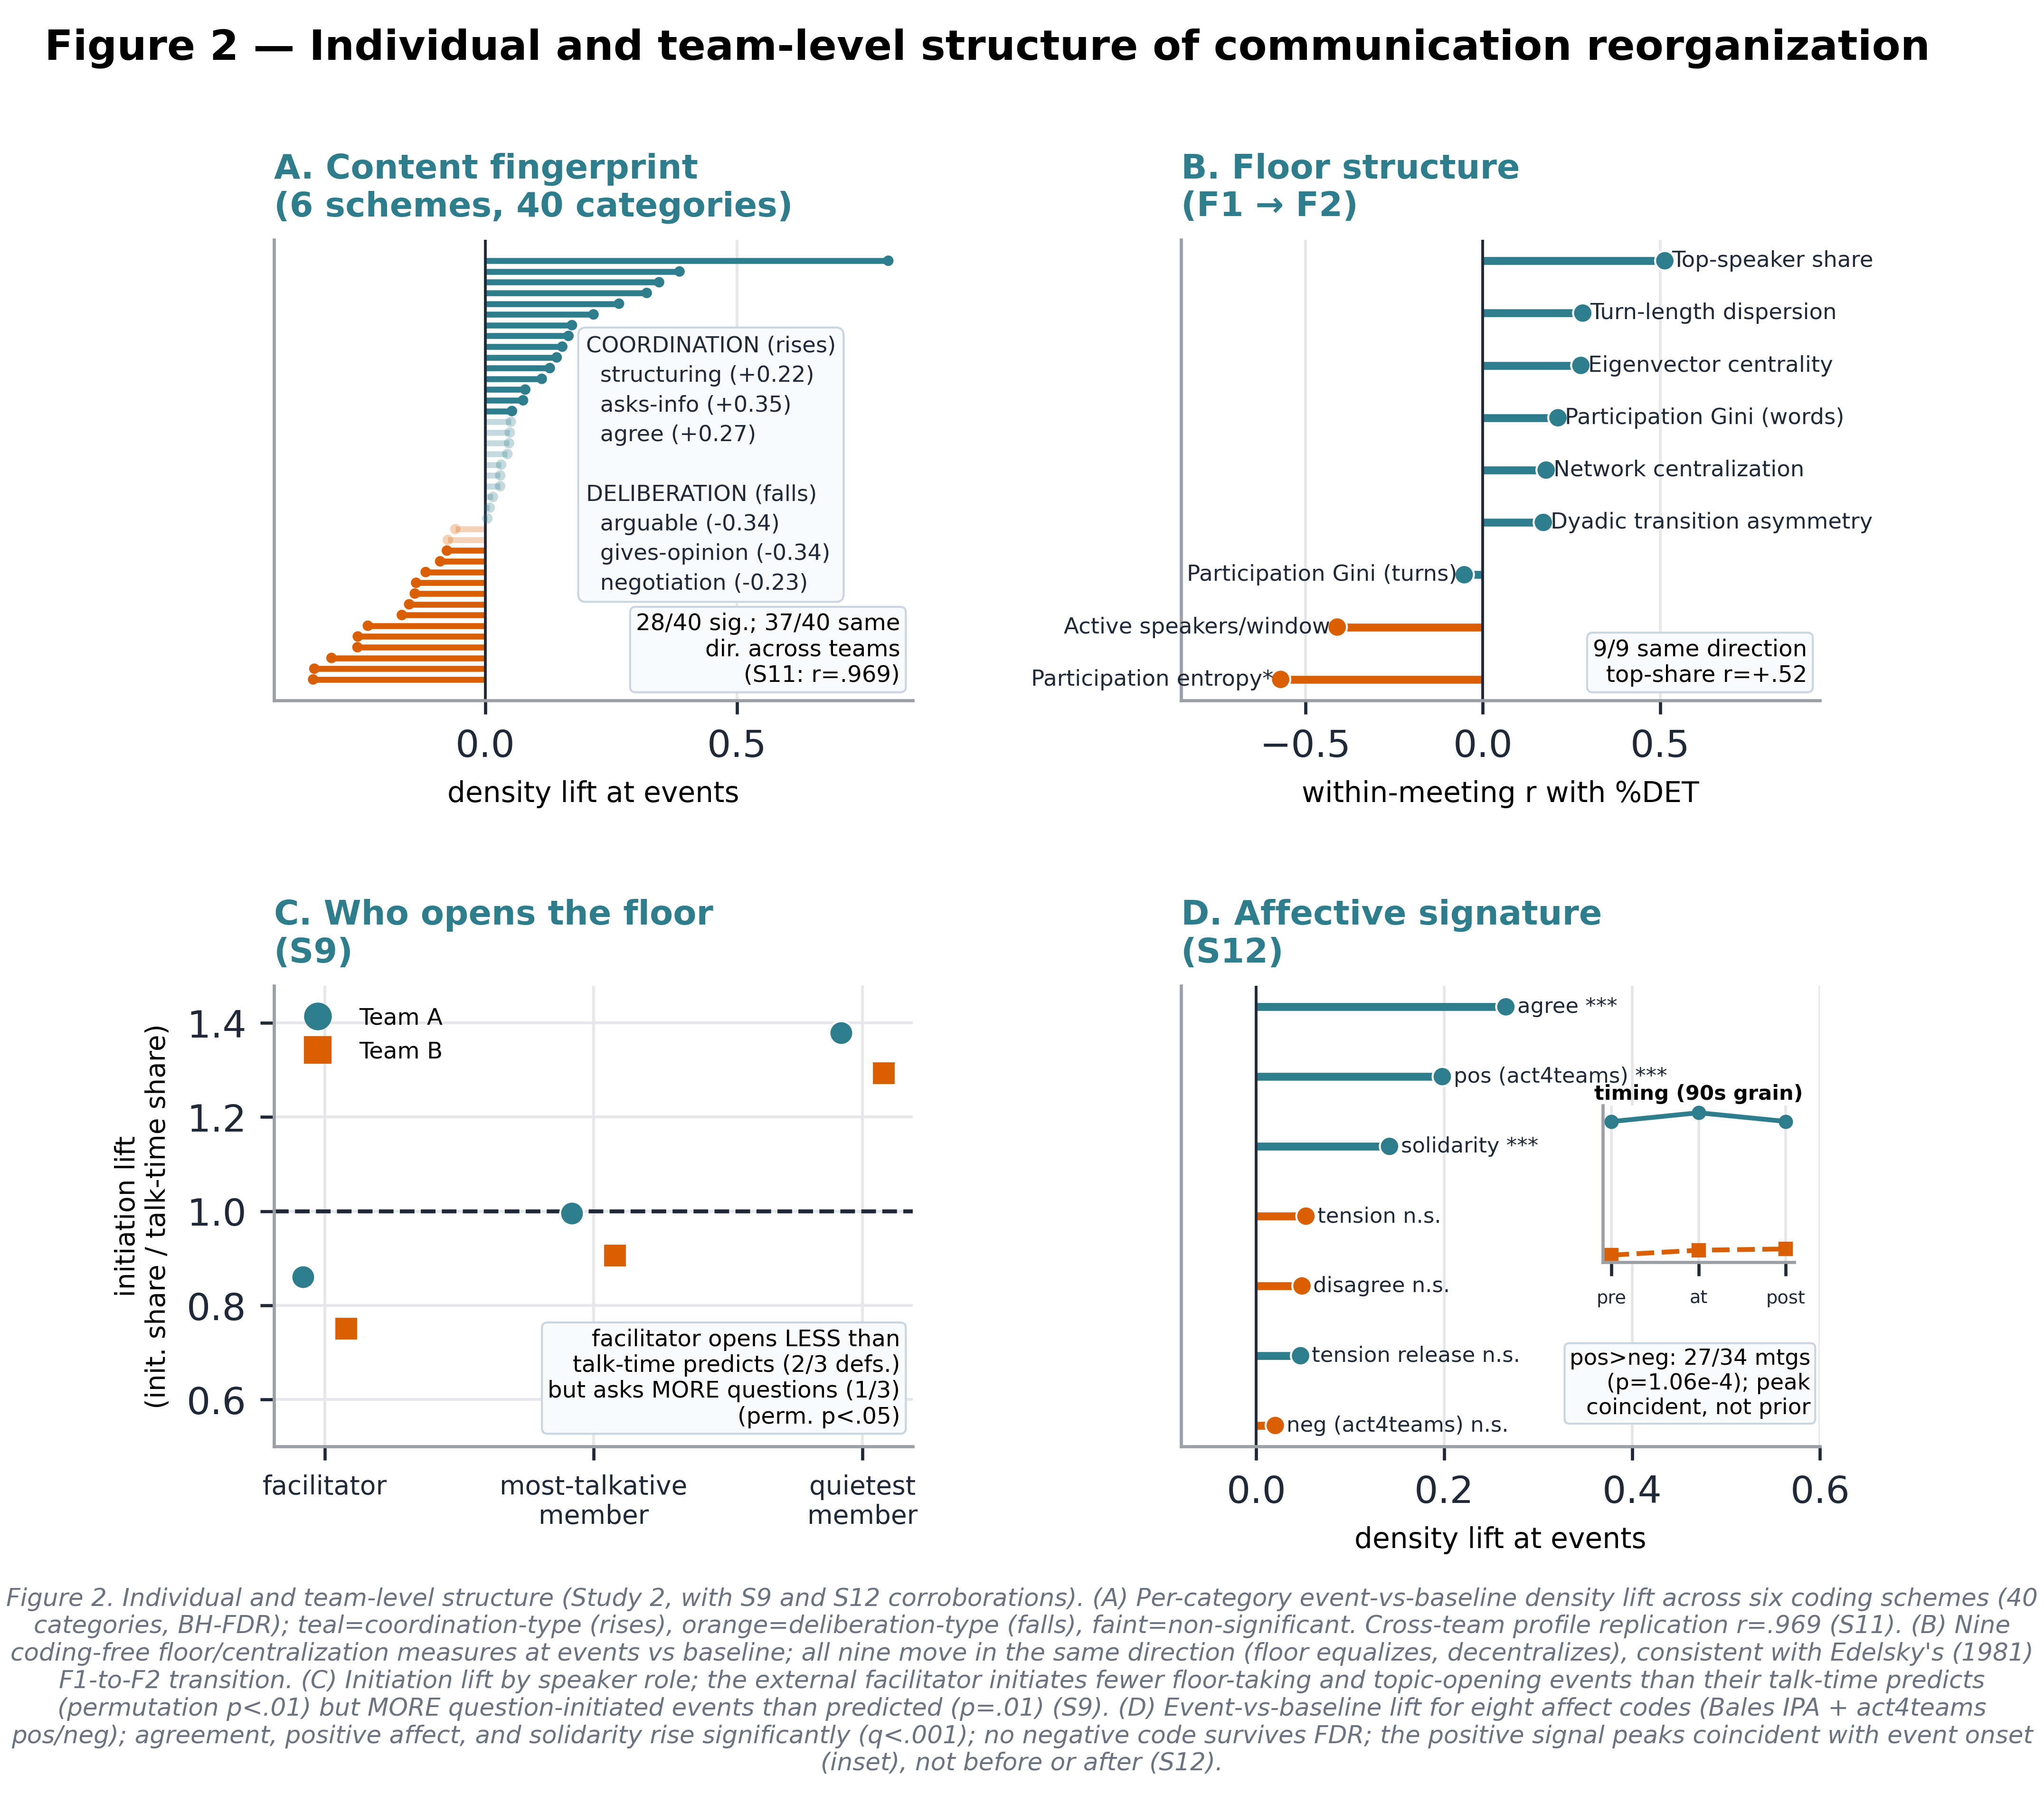

The Python source for this figure:
"""Composite Figure 2 — Individual and team-level structure (Study 2; tests P2, P3; corroborated
by S9, S12). Story: reorganization is coordination, not deliberation, at the content level, the
floor level, and the affective level, and it opens from the quietest members up.
Panel A reuses Study 3's 40-category content-fingerprint lift (compact form: only 6 illustrative
categories labeled, per storyboard spec; all 40 drawn as lollipops, non-significant grayed).
Panel B is a new panel: all 9 floor/centrality measures (Study 4 logic + gini_turns, which the
original single-study figure omits for space).
Panel C is a new panel: initiation lift aggregated to 3 ROLE categories (facilitator / most-
talkative member / quietest member) rather than Study 9's per-individual-member view.
Panel D reuses Study 12's 8-category socioemotional lift, compacted, with a small timing inset.
No source figure script is modified."""
import os
import numpy as np, pandas as pd
import matplotlib.pyplot as plt
from scipy.stats import pearsonr, wilcoxon
import paper_style as ps
ps.setup()

L = os.path.expanduser("~/lsh-work")
S9 = f"{L}/study9_initiators/data"
S12 = f"{L}/study12_socioemotional/data"

# ============================================================ Panel A data (Study 3 logic)
df = pd.read_csv(f"{L}/peaks_taxonomy_sig.csv")
dA = df[(df.metric == "rmse_g") & (df.side == "peak")].copy()
TAX = {**{c: "CACS" for c in ['arguable', 'converge', 'disagree', 'delim', 'nonarg']},
       **{c: "IAM" for c in ['iam1', 'iam2', 'iam3', 'iam4', 'iam5']}, **{c: "Mercer" for c in ['disput', 'cumul', 'explor']},
       **{c: "Bales" for c in ['bgiveinfo', 'bgiveopin', 'bgivesug', 'baskinfo', 'baskopin', 'basksug', 'bsolid', 'btension', 'bagree', 'bdisagree', 'btensh', 'bantag']},
       **{c: "act4teams" for c in ['namep', 'linkp', 'names', 'links', 'linkc', 'cprod', 'proact', 'struct', 'ginfo', 'ktrans', 'coop']},
       **{c: "ISO" for c in ['qset', 'qprop', 'directive', 'commissive', 'feedback']}}
dA = dA[dA.cat.isin(TAX)].copy(); dA = dA.sort_values("mean_lift")
HIGHLIGHT = {"struct": "structuring", "baskinfo": "asks-info", "bagree": "agree",
             "arguable": "arguable", "bgiveopin": "gives-opinion", "iam3": "negotiation"}

# ============================================================ Panel B data (Study 4 logic + gini_turns)
F = pd.read_csv(f"{L}/floor_windows.csv")
MEAS = [("top_share", "Top-speaker share", "concentration"), ("net_central", "Network centralization", "concentration"),
        ("eig_central", "Eigenvector centrality", "concentration"), ("gini_words", "Participation Gini (words)", "concentration"),
        ("gini_turns", "Participation Gini (turns)", "concentration"), ("inout_asym", "Dyadic transition asymmetry", "concentration"),
        ("turnlen_disp", "Turn-length dispersion", "concentration"), ("n_active", "Active speakers/window", "breadth"),
        ("part_entropy", "Participation entropy*", "breadth")]
rowsB = []
for col, name, fam in MEAS:
    rs = []
    for mid, g in F.groupby("mid"):
        gg = g.dropna(subset=[col, "det_g"])
        if len(gg) < 8 or gg[col].std() == 0: continue
        rs.append(pearsonr(gg[col], gg.det_g)[0])
    rs = [r for r in rs if np.isfinite(r)]
    rowsB.append(dict(name=name, fam=fam, r=np.mean(rs), n=len(rs), p=wilcoxon(rs).pvalue))
dB = pd.DataFrame(rowsB).sort_values("r")

# ============================================================ Panel C data (aggregated to 3 roles)
LIFT = pd.read_csv(f"{S9}/initiation_lift.csv"); LIFT = LIFT[LIFT.definition == "init_primary"]
PERM = pd.read_csv(f"{S9}/permutation_facilitator_share.csv")
roleC = {"facilitator": [], "most-talkative\nmember": [], "quietest\nmember": []}
for team, g in LIFT.groupby("team"):
    fac = g[g.is_facilitator]; roleC["facilitator"].append((team, fac.lift.iloc[0]))
    others = g[~g.is_facilitator]
    dom = others.loc[others.talk_share.idxmax()]; roleC["most-talkative\nmember"].append((team, dom.lift))
    quiet = others.loc[others.talk_share.idxmin()]; roleC["quietest\nmember"].append((team, quiet.lift))

# ============================================================ Panel D data (Study 12 logic)
dD = pd.read_csv(f"{S12}/socioemotional_lifts.csv").sort_values("mean_lift")
timing = pd.read_csv(f"{S12}/socioemotional_timing.csv")

# ============================================================ Layout: 2x2, ~7.0 x 5.5 in
fig = plt.figure(figsize=(7.0, 5.5))
gs = fig.add_gridspec(2, 2, hspace=.62, wspace=.42)
axA = fig.add_subplot(gs[0, 0]); axB = fig.add_subplot(gs[0, 1])
axC = fig.add_subplot(gs[1, 0]); axD = fig.add_subplot(gs[1, 1])

# --- A: content fingerprint (compact) ---
# clip the nonarg outlier (+0.80) view range slightly wider so it isn't fully truncated
y = np.arange(len(dA))
sig = dA.q_fdr < .05
col = [(ps.COORD if v > 0 else ps.DELIB) for v in dA.mean_lift]
alpha = [1.0 if s else .28 for s in sig]
for yi, ci, ai, li in zip(y, col, alpha, dA.mean_lift):
    axA.hlines(yi, 0, li, color=ci, lw=1.5, alpha=ai, zorder=2)
axA.scatter(dA.mean_lift, y, color=col, s=7, alpha=alpha, zorder=3, lw=0)
axA.axvline(0, color=ps.INK, lw=.7); axA.set_yticks([]); axA.set_xlim(-.42, .85)
axA.set_xlabel("density lift at events", fontsize=7.2)
axA.set_title("A. Content fingerprint\n(6 schemes, 40 categories)", loc="left", fontsize=8.6, fontweight="bold", color=ps.COORD)
# side legend of illustrative categories (NOT inline labels - rows are too dense at this panel
# size for per-bar text; a small side list avoids overlap while still naming examples)
mid_y = len(dA) / 2
ex_txt = ("COORDINATION (rises)\n" + "\n".join(f"  {v} (+{dA.set_index('cat').loc[k,'mean_lift']:.2f})"
          for k, v in HIGHLIGHT.items() if dA.set_index('cat').loc[k, 'mean_lift'] > 0) +
          "\n\nDELIBERATION (falls)\n" + "\n".join(f"  {v} ({dA.set_index('cat').loc[k,'mean_lift']:.2f})"
          for k, v in HIGHLIGHT.items() if dA.set_index('cat').loc[k, 'mean_lift'] < 0))
axA.text(.20, mid_y, ex_txt, fontsize=5.6, va="center", ha="left", color=ps.INK, linespacing=1.5,
          bbox=dict(boxstyle="round,pad=0.35", fc="#f8fafc", ec="#cbd5e1", lw=.5))
axA.text(.98, .03, "28/40 sig.; 37/40 same\ndir. across teams\n(S11: r=.969)", transform=axA.transAxes,
          fontsize=5.8, va="bottom", ha="right", bbox=dict(boxstyle="round,pad=0.25", fc="#f8fafc", ec="#cbd5e1", lw=.5))

# --- B: floor structure (9 measures) ---
yb = np.arange(len(dB))
colb = [ps.COORD if f == "concentration" else ps.DELIB for f in dB.fam]
axB.hlines(yb, 0, dB.r, color=colb, lw=2, zorder=2)
axB.scatter(dB.r, yb, color=colb, s=24, zorder=3, edgecolor="white", lw=.5)
for yi, (_, r) in zip(yb, dB.iterrows()):
    off = .02 if r.r >= 0 else -.02; ha = "left" if r.r >= 0 else "right"
    axB.text(r.r + off, yi, f"{r['name']}", va="center", ha=ha, fontsize=5.6, color=ps.INK)
axB.axvline(0, color=ps.INK, lw=.7); axB.set_yticks([]); axB.set_xlim(-.85, .95)
axB.set_xlabel("within-meeting r with %DET", fontsize=7.2)
axB.set_title("B. Floor structure\n(F1 → F2)", loc="left", fontsize=8.6, fontweight="bold", color=ps.COORD)
axB.text(.98, .03, "9/9 same direction\ntop-share r=+.52", transform=axB.transAxes, fontsize=5.8, va="bottom",
          ha="right", bbox=dict(boxstyle="round,pad=0.25", fc="#f8fafc", ec="#cbd5e1", lw=.5))

# --- C: who opens the floor (3 role categories) ---
xcats = list(roleC.keys())
TEAMCOL = {"startup_a": ps.COORD, "startup_b": ps.DELIB}
TEAMMARK = {"startup_a": "o", "startup_b": "s"}  # shape, not just color/hue - grayscale-legible
for xi, cat in enumerate(xcats):
    for team, val in roleC[cat]:
        axC.scatter(xi + (-.08 if team == "startup_a" else .08), val, color=TEAMCOL[team],
                     marker=TEAMMARK[team], s=36, zorder=3, edgecolor="white", lw=.5)
axC.axhline(1.0, color=ps.INK, lw=1, ls="--")
_vals=[v for c in roleC for _,v in roleC[c]]; axC.set_ylim(min(_vals)-.25, max(_vals)+.1)  # data-driven limits (was clipping the quietest member)
axC.set_xticks(range(len(xcats))); axC.set_xticklabels(xcats, fontsize=6.6)
axC.set_ylabel("initiation lift\n(init. share / talk-time share)", fontsize=6.8)
axC.set_title("C. Who opens the floor\n(S9)", loc="left", fontsize=8.6, fontweight="bold", color=ps.COORD)
from matplotlib.lines import Line2D
axC.legend(handles=[Line2D([], [], marker="o", ls="", color=ps.COORD, label="Team A"),
                     Line2D([], [], marker="s", ls="", color=ps.DELIB, label="Team B")],
           fontsize=5.8, loc="upper left", frameon=False)
_P = PERM.set_index("definition")
_below = [d for d in _P.index if _P.loc[d, "observed_facilitator_share"] < _P.loc[d, "null_mean"] and _P.loc[d, "p_perm_two_sided"] < .05]
_above = [d for d in _P.index if _P.loc[d, "observed_facilitator_share"] > _P.loc[d, "null_mean"] and _P.loc[d, "p_perm_two_sided"] < .05]
axC.text(.98, .04, f"facilitator opens LESS than\ntalk-time predicts ({len(_below)}/3 defs.)\n"
                    f"but asks MORE questions ({len(_above)}/3)\n(perm. p<.05)", transform=axC.transAxes, fontsize=5.8, va="bottom", ha="right",
          bbox=dict(boxstyle="round,pad=0.25", fc="#f8fafc", ec="#cbd5e1", lw=.5))

# --- D: affective signature (8 categories + timing inset) ---
yd = np.arange(len(dD))
cold = [ps.COORD if v == "+" else ps.DELIB for v in dD.valence]
axD.hlines(yd, 0, dD.mean_lift, color=cold, lw=2, zorder=2)
axD.scatter(dD.mean_lift, yd, color=cold, s=24, zorder=3, edgecolor="white", lw=.5)
LABD = {"bagree": "agree", "pos": "pos (act4teams)", "bsolid": "solidarity", "btensh": "tension",
        "btension": "tension release", "bdisagree": "disagree", "neg": "neg (act4teams)"}
for yi, (_, r) in zip(yd, dD.iterrows()):
    off = .012 if r.mean_lift >= 0 else -.012; ha = "left" if r.mean_lift >= 0 else "right"
    star = "***" if r.q_fdr < .001 else "n.s."
    axD.text(r.mean_lift + off, yi, f"{LABD.get(r['cat'], r['cat'])} {star}", va="center", ha=ha, fontsize=5.4, color=ps.INK)
axD.axvline(0, color=ps.INK, lw=.7); axD.set_yticks([]); axD.set_xlim(-.08, .60)
axD.set_xlabel("density lift at events", fontsize=7.2)
axD.set_title("D. Affective signature\n(S12)", loc="left", fontsize=8.6, fontweight="bold", color=ps.COORD)
axIns = axD.inset_axes([0.66, 0.40, 0.30, 0.34])
for label, color, ls, mk in [("positive composite", ps.COORD, "-", "o"), ("negative composite", ps.DELIB, "--", "s")]:
    r = timing[timing.label == label].iloc[0]
    axIns.plot([0, 1, 2], [r.pre, r["at"], r.post], ls, marker=mk, color=color, lw=1.2, markersize=2.6)
axIns.set_xticks([0, 1, 2]); axIns.set_xticklabels(["pre", "at", "post"], fontsize=4.6)
axIns.set_yticks([]); axIns.set_title("timing (90s grain)", fontsize=5.2, pad=1.5)
fig.text(.985, .06, "pos>neg: 27/34 mtgs\n(p=1.06e-4); peak\ncoincident, not prior", fontsize=5.6, ha="right", va="bottom",
         transform=axD.transAxes, bbox=dict(boxstyle="round,pad=0.22", fc="#f8fafc", ec="#cbd5e1", lw=.5))

fig.suptitle("Figure 2 — Individual and team-level structure of communication reorganization", fontsize=10.5,
             fontweight="bold", x=.01, ha="left", y=1.015)
ps.caption(fig, "Figure 2. Individual and team-level structure (Study 2, with S9 and S12 corroborations). "
    "(A) Per-category event-vs-baseline density lift across six coding schemes (40 categories, BH-FDR); "
    "teal=coordination-type (rises), orange=deliberation-type (falls), faint=non-significant. Cross-team "
    "profile replication r=.969 (S11). (B) Nine coding-free floor/centralization measures at events vs "
    "baseline; all nine move in the same direction (floor equalizes, decentralizes), consistent with "
    "Edelsky's (1981) F1-to-F2 transition. (C) Initiation lift by speaker role; the external facilitator "
    "initiates fewer floor-taking and topic-opening events than their talk-time predicts (permutation "
    "p<.01) but MORE question-initiated events than predicted (p=.01) (S9). (D) "
    "Event-vs-baseline lift for eight affect codes (Bales IPA + act4teams pos/neg); agreement, positive "
    "affect, and solidarity rise significantly (q<.001); no negative code survives FDR; the positive "
    "signal peaks coincident with event onset (inset), not before or after (S12).", y=-0.1, fontsize=6.2)
fig.tight_layout(rect=[0, 0.08, 1, 0.95])
for ext in ("png", "pdf"):
    fig.savefig(f"{os.path.dirname(__file__)}/fig2_multilevel_structure.{ext}", bbox_inches="tight",
                facecolor="white", dpi=600 if ext == "png" else None)
print("wrote fig2_multilevel_structure.{png,pdf}")
